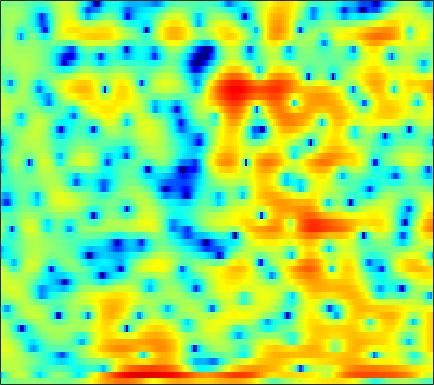

The table this chart was drawn from, first rows:
-1.3003, -1.1589, -0.9762, -0.78189, -0.6217, -0.34549, -0.083793, 0.087209, 0.28613, 0.44281, 0.56095, 0.62476, 0.70325, 0.74166, 0.7036, 0.65917, 0.58631, 0.53758, 0.45547, 0.37284, 0.29315, 0.2101, 0.094066, -0.040024
-8.724, -5.925, -2.865, -0.6688, 0.5523, 1.728, 2.536, 2.909, 3.158, 3.132, 2.811, 2.377, 1.522, 0.3208, -0.8277, -2.751, -5.024, -6.726, -7.757, -6.513, -4.447, -3.011, -1.513, -0.4158
1.818, 1.932, 2.14, 2.341, 2.471, 2.586, 2.604, 2.55, 2.371, 2.049, 1.595, 1.158, 0.4577, -0.3517, -1.014, -1.887, -2.667, -3.109, -3.441, -3.449, -3.307, -3.121, -2.83, -2.584
2.463, 2.634, 2.805, 2.904, 2.941, 2.908, 2.798, 2.664, 2.413, 2.089, 1.695, 1.362, 0.8752, 0.3577, -0.04893, -0.6001, -1.149, -1.572, -2.135, -2.705, -3.309, -3.792, -4.465, -5.191
3.19, 3.443, 3.656, 3.725, 3.687, 3.527, 3.24, 2.947, 2.451, 1.876, 1.223, 0.7061, 0.005462, -0.6607, -1.131, -1.672, -2.124, -2.403, -2.757, -3.135, -3.591, -4.025, -4.77, -5.824
4.144, 4.36, 4.455, 4.354, 4.153, 3.718, 3.091, 2.482, 1.479, 0.211, -1.364, -2.798, -5.103, -7.858, -9.935, -11.1, -9.711, -8.028, -6.054, -4.582, -3.545, -3.006, -2.526, -2.315
4.013, 3.954, 3.735, 3.358, 2.971, 2.329, 1.56, 0.8596, -0.152, -1.293, -2.578, -3.629, -5.106, -6.511, -7.259, -7.537, -6.796, -5.843, -4.462, -3.188, -2.126, -1.473, -0.7779, -0.2709
3.458, 3.093, 2.458, 1.652, 0.9433, -0.1306, -1.324, -2.239, -3.352, -4.212, -4.689, -4.774, -4.586, -4.194, -3.798, -3.182, -2.502, -1.97, -1.268, -0.6142, -0.01965, 0.3675, 0.7898, 1.118
3.276, 2.718, 1.8, 0.6478, -0.4088, -2.193, -4.498, -6.854, -11.59, -22.06, -18.69, -12.17, -7.683, -4.926, -3.426, -1.924, -0.7929, -0.1399, 0.5422, 1.05, 1.403, 1.583, 1.723, 1.782
2.381, 1.823, 1.051, 0.255, -0.3417, -1.128, -1.923, -2.507, -3.158, -3.418, -3.158, -2.631, -1.677, -0.6659, 0.03873, 0.8466, 1.439, 1.752, 1.963, 1.957, 1.73, 1.43, 0.8503, 0.1128
-1.204, -2.473, -3.864, -4.306, -3.848, -2.845, -1.68, -0.8898, 0.01724, 0.7685, 1.422, 1.858, 2.362, 2.792, 3.03, 3.231, 3.288, 3.216, 2.954, 2.463, 1.693, 0.9032, -0.5286, -2.575
-4.336, -6.655, -10.38, -11.05, -8.324, -4.812, -2.295, -0.8921, 0.5069, 1.504, 2.197, 2.557, 2.859, 2.985, 2.973, 2.844, 2.584, 2.332, 1.908, 1.396, 0.7833, 0.2524, -0.5334, -1.405
-0.8911, -0.8971, -0.8189, -0.5408, -0.1955, 0.4206, 1.08, 1.535, 2.016, 2.321, 2.434, 2.375, 2.116, 1.665, 1.217, 0.5043, -0.2871, -0.8913, -1.597, -2.113, -2.382, -2.461, -2.439, -2.351
1.03, 1.629, 2.247, 2.705, 2.995, 3.272, 3.446, 3.503, 3.445, 3.214, 2.78, 2.296, 1.429, 0.2281, -0.9226, -2.861, -5.351, -7.616, -10.81, -12.08, -10.41, -8.76, -6.981, -5.694
2.554, 2.986, 3.421, 3.723, 3.866, 3.95, 3.908, 3.797, 3.531, 3.109, 2.498, 1.907, 0.8938, -0.4236, -1.636, -3.62, -6.044, -8.124, -10.81, -11.86, -10.95, -9.872, -8.697, -7.982
3.586, 3.614, 3.603, 3.542, 3.465, 3.345, 3.188, 3.044, 2.802, 2.487, 2.072, 1.672, 0.9997, 0.1771, -0.5488, -1.629, -2.798, -3.669, -4.751, -5.693, -6.424, -6.885, -7.439, -8.025
4.058, 3.683, 3.155, 2.613, 2.236, 1.832, 1.61, 1.564, 1.646, 1.79, 1.9, 1.921, 1.803, 1.508, 1.153, 0.5029, -0.339, -1.1, -2.249, -3.546, -4.934, -5.977, -7.218, -8.11
3.792, 2.971, 1.647, 0.01752, -1.418, -3.333, -4.198, -3.523, -1.644, 0.2569, 1.75, 2.556, 3.261, 3.57, 3.563, 3.251, 2.58, 1.828, 0.4572, -1.442, -4.067, -6.81, -12.33, -20.18
-0.1778, -0.8282, -1.937, -3.571, -5.29, -8.3, -10.13, -8.266, -4.486, -1.497, 0.6415, 1.803, 2.903, 3.557, 3.795, 3.798, 3.465, 3.002, 2.104, 0.9011, -0.5952, -1.813, -3.32, -4.144
-8.287, -7.136, -5.939, -5.175, -4.761, -4.259, -3.63, -2.997, -1.975, -0.8572, 0.2026, 0.9208, 1.684, 2.233, 2.497, 2.655, 2.61, 2.458, 2.106, 1.644, 1.126, 0.7393, 0.2828, -0.03826
-10.45, -8.608, -6.75, -5.351, -4.531, -3.596, -2.737, -2.121, -1.305, -0.5188, 0.2205, 0.7138, 1.277, 1.708, 1.936, 2.123, 2.17, 2.13, 1.984, 1.756, 1.488, 1.271, 0.9912, 0.732
-4.279, -4.322, -4.205, -3.969, -3.716, -3.247, -2.632, -2.067, -1.261, -0.4367, 0.3279, 0.8337, 1.399, 1.814, 2.018, 2.15, 2.135, 2.035, 1.829, 1.553, 1.245, 1.019, 0.7275, 0.4626
-0.905, -1.754, -2.975, -4.202, -4.929, -5.252, -4.524, -3.467, -1.849, -0.3366, 0.92, 1.672, 2.407, 2.852, 3, 2.961, 2.678, 2.319, 1.692, 0.9762, 0.3037, -0.1049, -0.4451, -0.5714
1.487, 0.1517, -2.222, -5.757, -10.1, -22.52, -10.68, -5.783, -1.888, 0.6287, 2.351, 3.266, 4.064, 4.437, 4.455, 4.13, 3.373, 2.498, 0.8296, -1.479, -4.37, -6.253, -6.284, -4.262
1.079, 0.3505, -0.6567, -1.651, -2.216, -2.456, -1.919, -1.139, 0.1199, 1.321, 2.32, 2.888, 3.387, 3.568, 3.492, 3.082, 2.277, 1.385, -0.2916, -2.613, -5.543, -7.48, -7.308, -4.913
-2.05, -2.166, -2.247, -2.23, -2.114, -1.781, -1.277, -0.8141, -0.1509, 0.484, 1.014, 1.302, 1.524, 1.573, 1.486, 1.236, 0.8549, 0.5067, 0.007574, -0.489, -0.8573, -0.9694, -0.8458, -0.4733
-6.507, -6.46, -6.387, -5.957, -5.378, -4.357, -3.242, -2.44, -1.528, -0.8271, -0.3852, -0.2165, -0.2168, -0.4321, -0.6879, -1.055, -1.301, -1.336, -1.121, -0.667, -0.07881, 0.4082, 1.057, 1.667
-10.79, -12.5, -16.03, -16.69, -13.14, -8.809, -5.793, -4.168, -2.63, -1.69, -1.263, -1.266, -1.705, -2.712, -3.863, -5.919, -7.983, -8.263, -6.263, -3.532, -1.228, 0.1522, 1.616, 2.728
-8.633, -9.677, -10.93, -10.82, -9.462, -7.075, -4.93, -3.644, -2.37, -1.582, -1.253, -1.321, -1.855, -2.958, -4.241, -6.689, -9.521, -10.03, -7.137, -3.766, -1.157, 0.3508, 1.891, 3.011
-4.836, -4.924, -4.891, -4.613, -4.233, -3.554, -2.789, -2.248, -1.63, -1.172, -0.9242, -0.8749, -0.9796, -1.24, -1.489, -1.78, -1.856, -1.681, -1.129, -0.2932, 0.6382, 1.307, 2.065, 2.644
-3.532, -3.484, -3.3, -2.976, -2.68, -2.24, -1.801, -1.492, -1.14, -0.8761, -0.6904, -0.589, -0.4869, -0.3967, -0.3127, -0.1441, 0.09531, 0.3326, 0.715, 1.127, 1.531, 1.796, 2.074, 2.22
-4.468, -4.236, -3.644, -2.924, -2.383, -1.749, -1.259, -0.9917, -0.7779, -0.7146, -0.7431, -0.7894, -0.8079, -0.6968, -0.5006, -0.1029, 0.4024, 0.8041, 1.323, 1.759, 2.068, 2.204, 2.258, 2.151
-10.29, -8.065, -5.235, -3.128, -1.944, -0.8139, -0.1335, 0.09259, 0.03982, -0.4004, -1.223, -2.03, -3.083, -3.512, -3.085, -1.768, -0.2138, 0.8139, 1.9, 2.632, 3.019, 3.093, 2.913, 2.473
-8.507, -6.436, -3.639, -1.449, -0.2119, 0.9595, 1.616, 1.789, 1.544, 0.6744, -1.033, -3.158, -8.185, -20.02, -11.4, -4.094, -0.3755, 1.415, 2.953, 3.796, 4.075, 3.949, 3.338, 2.198
-4.12, -3.53, -2.462, -1.292, -0.4731, 0.4421, 1.093, 1.38, 1.469, 1.202, 0.6404, 0.103, -0.5857, -0.8295, -0.5448, 0.337, 1.399, 2.094, 2.759, 3.053, 2.941, 2.577, 1.705, 0.3045
-7.547, -6.362, -4.74, -3.217, -2.208, -1.06, -0.1543, 0.3585, 0.8552, 1.165, 1.333, 1.408, 1.501, 1.617, 1.744, 1.953, 2.151, 2.246, 2.263, 2.097, 1.715, 1.277, 0.4896, -0.4813
-13.18, -9.745, -6.573, -4.311, -2.994, -1.607, -0.5453, 0.08909, 0.7638, 1.296, 1.709, 1.953, 2.225, 2.436, 2.554, 2.64, 2.627, 2.546, 2.308, 1.909, 1.339, 0.7981, -0.06291, -1.036
-7.293, -5.96, -4.269, -2.841, -1.947, -0.9831, -0.2247, 0.2504, 0.7852, 1.254, 1.695, 2.011, 2.387, 2.712, 2.896, 3.039, 3.043, 2.937, 2.626, 2.103, 1.349, 0.6171, -0.586, -2.081
-2.179, -1.685, -1.082, -0.613, -0.3826, -0.2324, -0.2241, -0.2661, -0.2666, -0.08794, 0.3489, 0.8274, 1.545, 2.227, 2.656, 3.071, 3.27, 3.256, 3.027, 2.534, 1.754, 0.9624, -0.4216, -2.268
0.8048, 1.078, 1.206, 1.035, 0.6698, -0.1881, -1.556, -2.955, -5.094, -6.265, -4.97, -3.152, -0.8829, 0.8527, 1.802, 2.676, 3.151, 3.287, 3.217, 2.874, 2.277, 1.675, 0.6571, -0.5973
2.401, 2.598, 2.532, 2.115, 1.532, 0.3094, -1.593, -3.605, -7.278, -10.38, -7.707, -4.774, -1.872, 0.04464, 1.016, 1.834, 2.231, 2.322, 2.188, 1.853, 1.374, 0.9414, 0.3461, -0.2633
3.023, 3.107, 3.038, 2.737, 2.368, 1.706, 0.9053, 0.2756, -0.4556, -0.8457, -0.7887, -0.5194, -0.03678, 0.3727, 0.558, 0.5841, 0.3654, 0.02786, -0.6219, -1.431, -2.256, -2.78, -3.182, -3.164
3.11, 3.086, 2.981, 2.785, 2.599, 2.326, 2.057, 1.854, 1.599, 1.379, 1.193, 1.034, 0.746, 0.3368, -0.08346, -0.8075, -1.761, -2.668, -4.139, -6.099, -8.797, -11.3, -13.45, -10.7
2.422, 2.234, 1.875, 1.532, 1.349, 1.26, 1.336, 1.467, 1.643, 1.708, 1.582, 1.333, 0.7512, -0.1349, -1.007, -2.404, -3.967, -5.118, -6.53, -7.905, -9.569, -10.89, -11.52, -9.165
0.7145, 0.03638, -1.317, -2.962, -3.922, -3.864, -2.403, -1.103, 0.3216, 1.212, 1.531, 1.412, 0.7671, -0.5093, -1.947, -4.687, -8.663, -12.2, -13.27, -9.938, -7.213, -5.698, -4.007, -2.374
-1.161, -2.028, -4.113, -7.949, -12.55, -12.14, -6.019, -3.098, -0.6207, 0.8168, 1.52, 1.62, 1.233, 0.2497, -0.8854, -2.952, -5.561, -7.329, -7.8, -6.064, -3.954, -2.595, -1.099, 0.1318
-1.735, -1.681, -1.881, -2.184, -2.271, -1.949, -1.128, -0.3656, 0.5952, 1.334, 1.768, 1.884, 1.76, 1.365, 0.9213, 0.2131, -0.4729, -0.8757, -1.167, -1.136, -0.8909, -0.6443, -0.3194, -0.05689
-1.13, -0.6678, -0.2393, 0.08667, 0.3159, 0.6465, 1.02, 1.305, 1.663, 1.954, 2.119, 2.161, 2.104, 1.927, 1.723, 1.387, 1.016, 0.7293, 0.363, 0.01388, -0.3515, -0.6619, -1.153, -1.77
0.03645, 0.3797, 0.7572, 1.074, 1.281, 1.528, 1.737, 1.872, 2.024, 2.132, 2.176, 2.169, 2.098, 1.948, 1.794, 1.527, 1.191, 0.895, 0.4427, -0.1054, -0.7665, -1.361, -2.321, -3.555
0.9959, 1.152, 1.368, 1.551, 1.663, 1.776, 1.847, 1.882, 1.901, 1.897, 1.887, 1.858, 1.788, 1.661, 1.532, 1.304, 0.9957, 0.7179, 0.2621, -0.2984, -0.9803, -1.591, -2.575, -3.812
1.351, 1.472, 1.635, 1.746, 1.773, 1.722, 1.602, 1.484, 1.328, 1.216, 1.175, 1.178, 1.2, 1.209, 1.163, 1.021, 0.7853, 0.5439, 0.1523, -0.2876, -0.7762, -1.174, -1.772, -2.473
0.4883, 1.018, 1.565, 1.841, 1.823, 1.496, 0.8586, 0.2464, -0.5196, -0.9361, -0.846, -0.5015, 0.05449, 0.498, 0.6677, 0.6521, 0.3963, 0.07139, -0.4342, -0.9088, -1.216, -1.285, -1.183, -0.9573
-2.611, -0.5473, 1.136, 1.858, 1.856, 1.128, -0.5913, -2.723, -7.351, -12.73, -8.131, -4.73, -2.065, -0.7641, -0.3674, -0.4688, -1.195, -2.081, -3.656, -5.438, -6.49, -6.04, -4.061, -1.79
-1.94, -0.5303, 0.7921, 1.448, 1.502, 0.9752, -0.2281, -1.549, -3.628, -4.913, -4.489, -3.555, -2.537, -2.164, -2.341, -3.168, -4.68, -6.267, -9.091, -13.28, -19.22, -16.52, -9.5, -4.789
-0.3793, 0.3439, 1.079, 1.526, 1.646, 1.527, 1.151, 0.7401, 0.1427, -0.4343, -0.9162, -1.277, -1.863, -2.713, -3.654, -5.396, -7.777, -9.986, -13.18, -15.01, -13.66, -11.42, -8.052, -4.826
0.1062, 0.6708, 1.255, 1.624, 1.772, 1.815, 1.689, 1.502, 1.146, 0.6655, 0.0808, -0.4577, -1.342, -2.49, -3.576, -5.428, -7.892, -10.31, -14.51, -17.3, -13.49, -10.14, -6.609, -3.799
0.1691, 0.4816, 0.802, 1.022, 1.13, 1.195, 1.155, 1.057, 0.8209, 0.4708, -0.01451, -0.4592, -1.174, -2.033, -2.745, -3.775, -4.822, -5.541, -6.196, -6.262, -5.602, -4.734, -3.315, -1.813
-0.2462, -0.2825, -0.3025, -0.2425, -0.1579, -0.03197, 0.07104, 0.09474, 0.02795, -0.1669, -0.5075, -0.8442, -1.379, -1.962, -2.405, -2.945, -3.363, -3.545, -3.565, -3.294, -2.75, -2.197, -1.314, -0.3483
